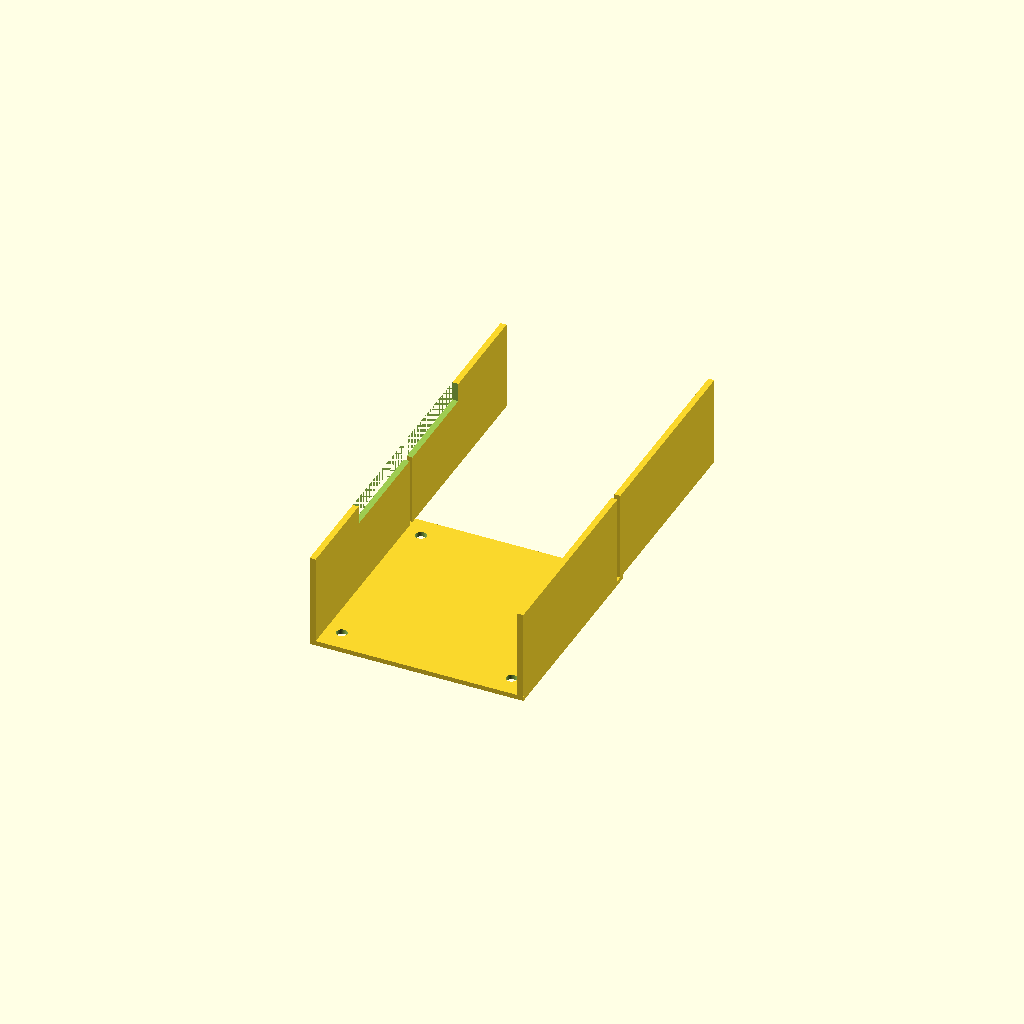
Cell 1: rendered with the file's own defaults.
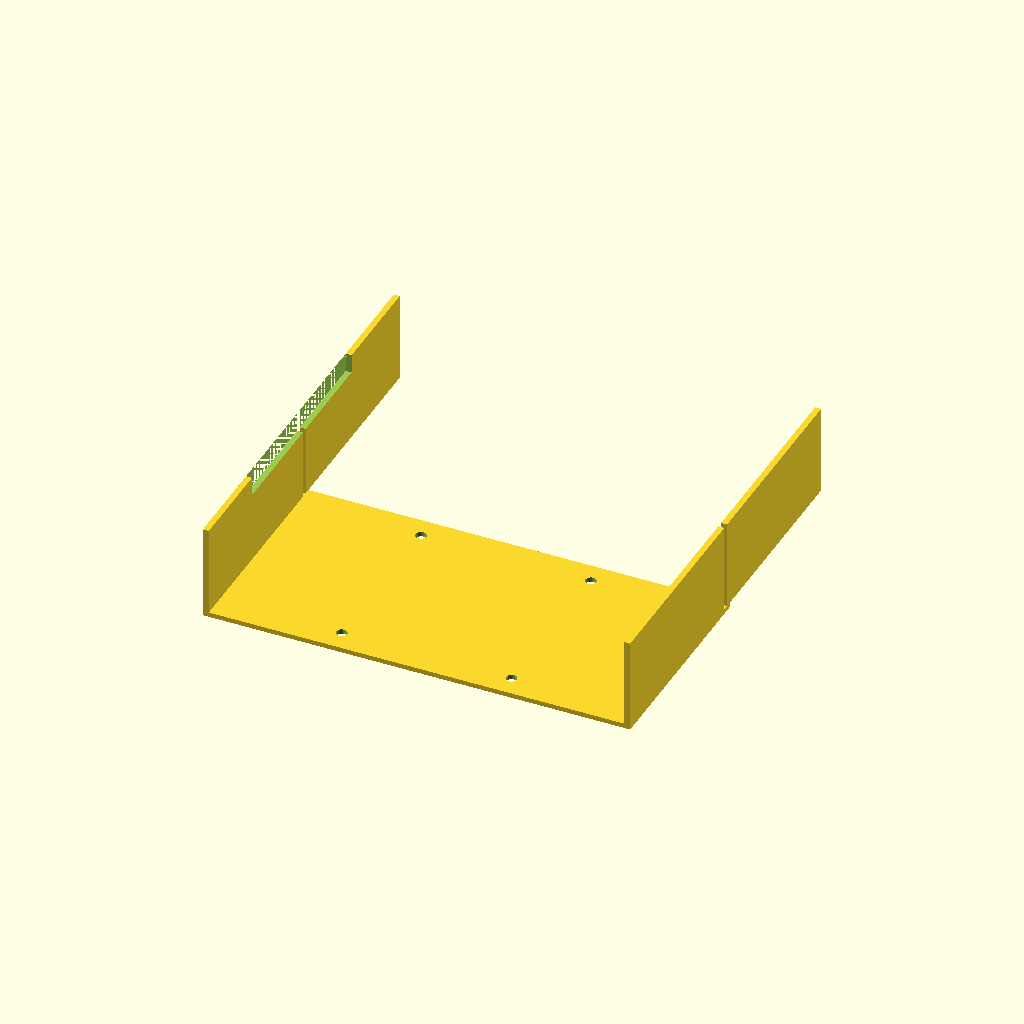
Cell 2: the same model with outer_x = 180.
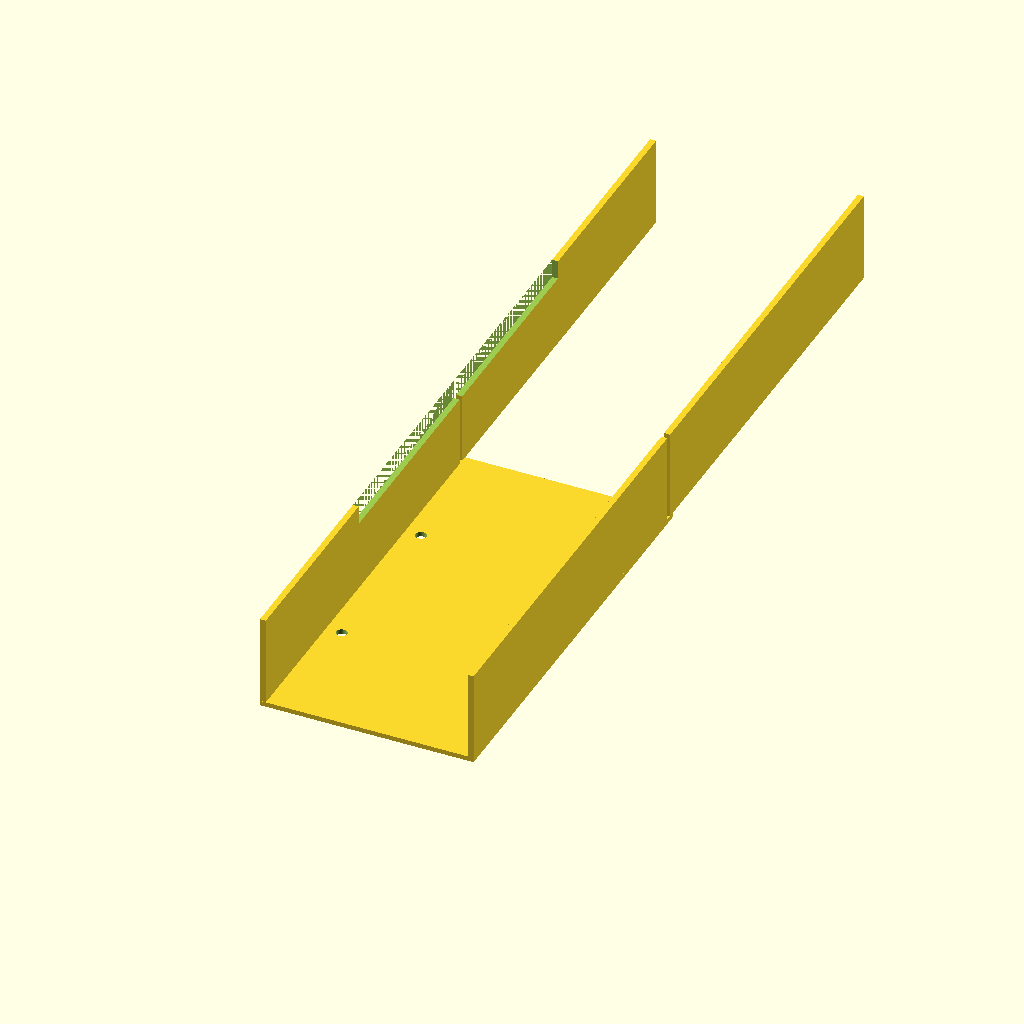
Cell 3 — outer_y set to 180, the other parameters unchanged.
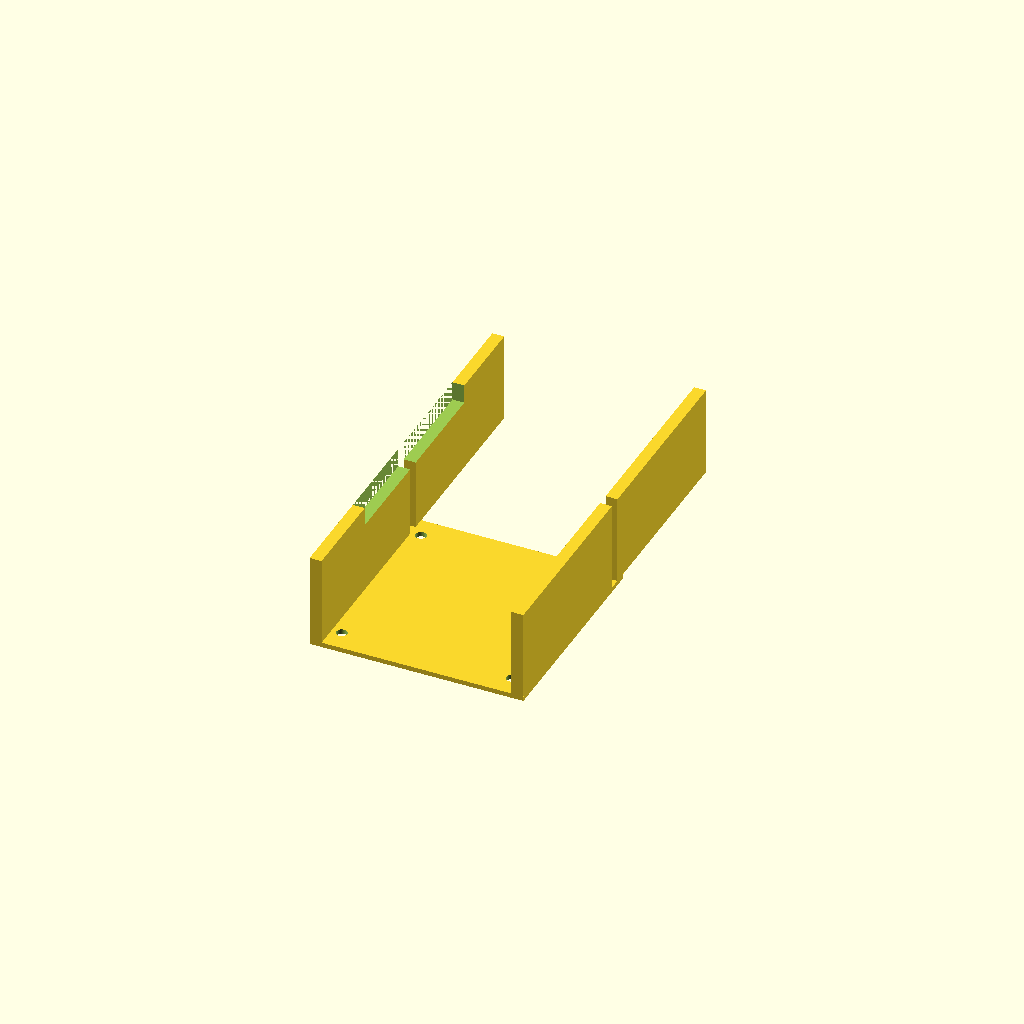
Cell 4: the same model with wall_t = 5.
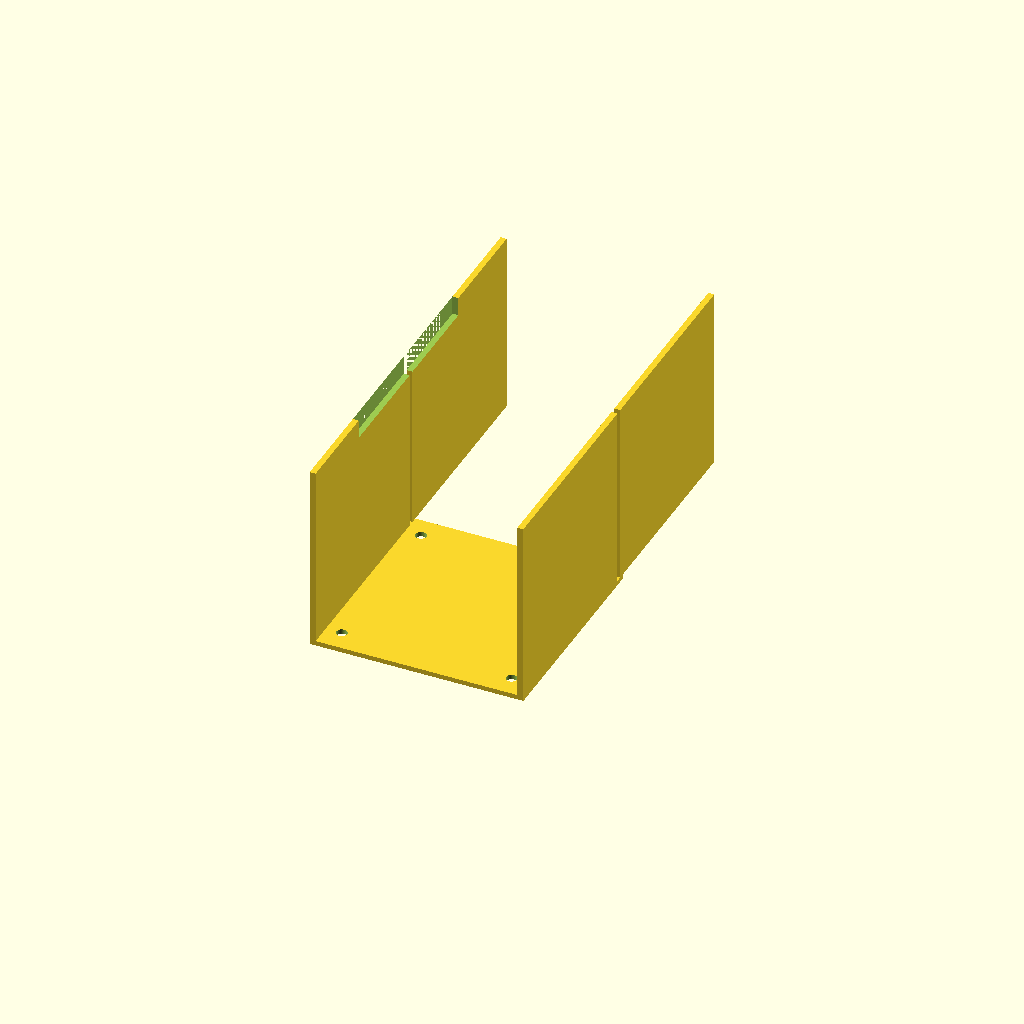
Cell 5: box_h = 80 (everything else at default).
All cells are drawn from one camera (rotation 55°, 0°, 25°, orthographic, colour scheme Cornfield), so only the parameter changes between them.
Source of the model, bench/results/gpu-v11-g12/code/scadcoder-v11/stirrer_fan_housing_s0_a1.scad:
// DIY magnetic stirrer housing for 80 mm PC case fan
// Print orientation: top plate on bed (z = 0), walls build upward (+Z)
// Note: this is the "upside-down" open-box orientation specified

// ---------- Dimensions (mm) ----------
outer_x      = 90;    // outer size in X
outer_y      = 90;    // outer size in Y
plate_t      = 2;     // top plate thickness (z = 0 to 2)
wall_t       = 2.5;   // wall thickness
box_h        = 40;    // outer wall height (top edge at z = 40)
hole_d       = 4.5;   // M4 screw hole diameter
hole_pitch   = 71.5;  // square pattern centre-to-centre distance
notch_w      = 12;    // cable notch width
notch_depth  = 8;     // cable notch depth from open edge (z = 32 to 40)
eps          = 0.5;   // cutter overshoot past faces

$fn = 64;             // curve resolution

// ---------- Model ----------
difference() {
    union() {
        // Top plate
        translate([-outer_x/2, -outer_y/2, 0])
            cube([outer_x, outer_y, plate_t]);

        // Four walls rising from the top edge of the plate
        for (x = [-1, 1], y = [-1, 1])
            translate([x > 0 ? outer_x/2 - wall_t : -outer_x/2,
                       y > 0 ? outer_y/2 - wall_t : -outer_y/2,
                       plate_t - 0.01])
                cube([wall_t, outer_y - 2*wall_t, box_h - plate_t + 0.01]);
    }

    // Screw holes through the top plate on a 71.5 mm square pattern
    for (s = [-1, 1])
        for (t = [-1, 1])
            translate([s * hole_pitch/2, t * hole_pitch/2, -eps])
                cylinder(d = hole_d, h = plate_t + 2*eps);

    // Cable notch cut into one wall, reaching down from the open edge
    translate([-outer_x/2, -notch_w/2, box_h - notch_depth])
        cube([notch_w, outer_y, notch_depth + eps]);
}
Customizer parameters (derived from the source; name, type, default, range or options):
outer_x: number, default 90
outer_y: number, default 90
plate_t: number, default 2
wall_t: number, default 2.5
box_h: number, default 40
hole_d: number, default 4.5
hole_pitch: number, default 71.5
notch_w: number, default 12
notch_depth: number, default 8
eps: number, default 0.5
